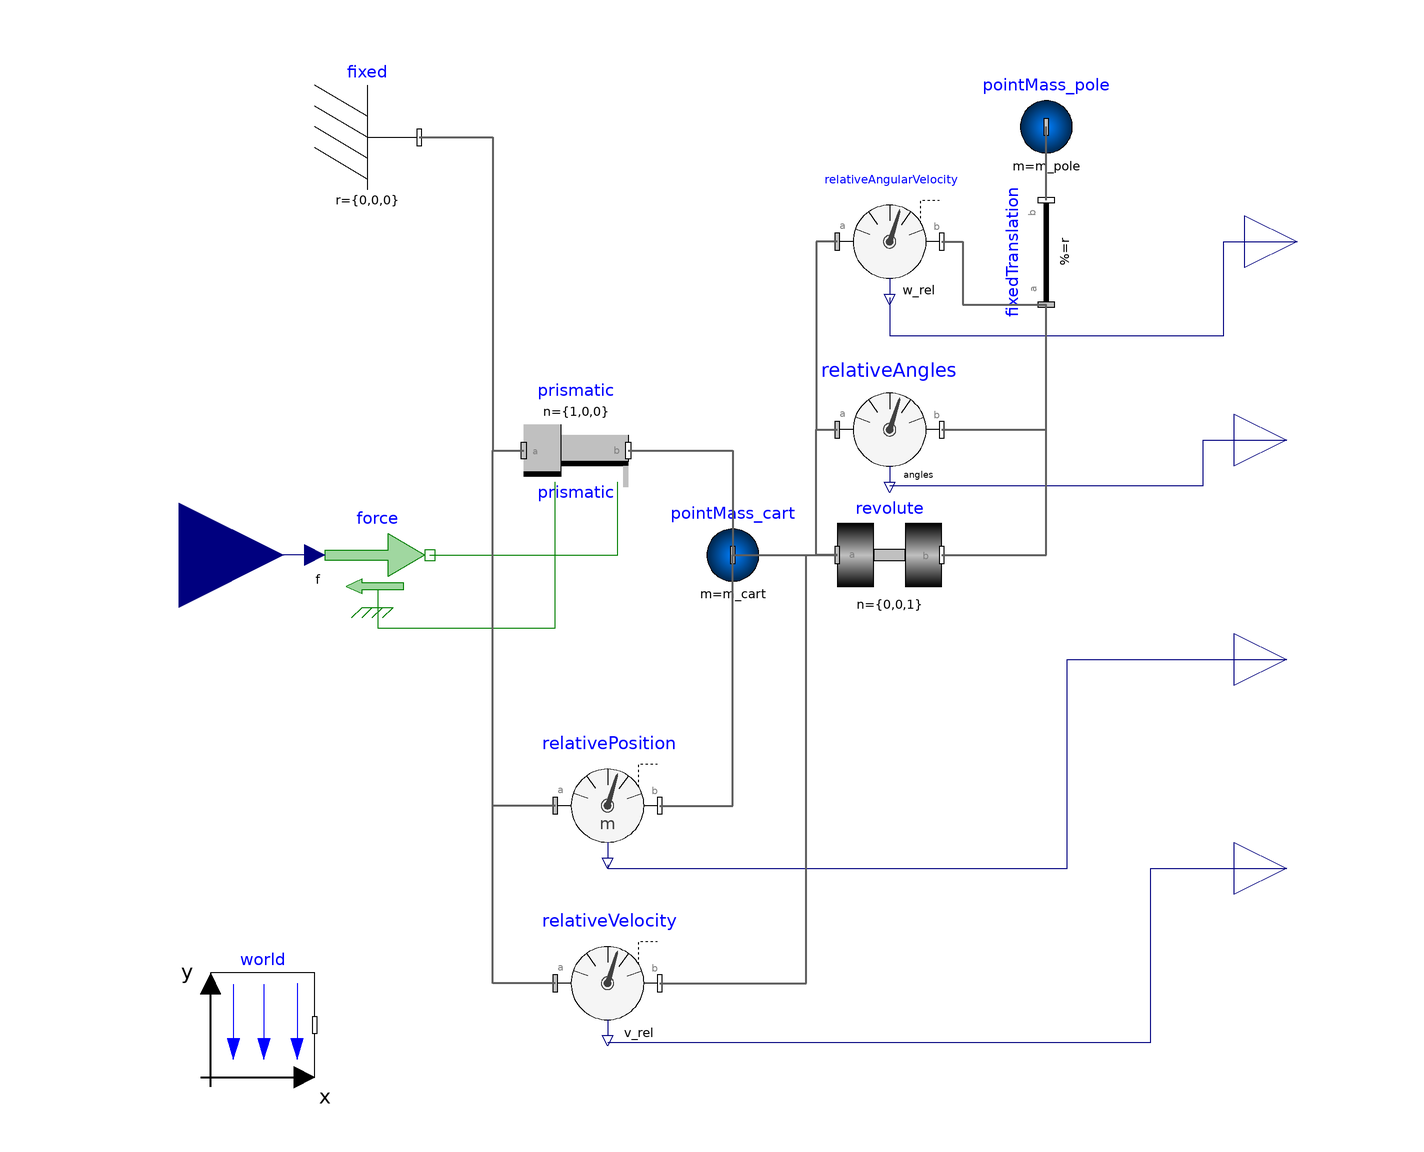

The Modelica model whose source follows is shown above as a component diagram (icons at their Placement, wires along their Line points).

model CartPole "Simple Cart Pole Model"
  parameter Boolean animation=true "= true, if animation shall be enabled";
  inner Modelica.Mechanics.MultiBody.World world(nominalLength=10)
                                                 annotation (Placement(
        transformation(extent={{-100,-100},{-80,-80}})));
  Modelica.Mechanics.MultiBody.Joints.Prismatic prismatic(useAxisFlange=true,
    s(fixed=true, start=0),
    v(fixed=true))
    annotation (Placement(transformation(extent={{-40,30},{-20,10}})));
  Modelica.Mechanics.MultiBody.Parts.Fixed fixed annotation (Placement(transformation(extent={{-80,70},{-60,90}})));
  Modelica.Mechanics.MultiBody.Parts.PointMass pointMass_cart(m=m_cart)
    annotation (Placement(transformation(extent={{-10,-10},{10,10}})));
  Modelica.Mechanics.MultiBody.Joints.Revolute revolute(
    n(each displayUnit="1") = {0,0,1},
    phi(fixed=false, start=phi_start),
    w(fixed=false, start=w_pole_start))
    annotation (Placement(transformation(extent={{20,-10},{40,10}})));
  Modelica.Mechanics.MultiBody.Parts.FixedTranslation fixedTranslation(r={l_pole,0,0})
    annotation (Placement(transformation(
        extent={{-10,-10},{10,10}},
        rotation=90,
        origin={60,58})));
  Modelica.Mechanics.MultiBody.Parts.PointMass pointMass_pole(m=m_pole)
    annotation (Placement(transformation(extent={{50,72},{70,92}})));
  Modelica.Mechanics.Translational.Sources.Force force(useSupport=true)
    annotation (Placement(transformation(extent={{-78,-10},{-58,10}})));
  parameter Modelica.Units.SI.Mass m_cart=10 "Mass of cart";
  parameter Modelica.Units.SI.Mass m_pole = 1 "Mass of pole (assumed at top)";
  parameter Modelica.Units.SI.Length l_pole = 1 "Length of the pole";
  Modelica.Blocks.Interfaces.RealInput F "Driving force as input signal"
    annotation (Placement(transformation(extent={{-126,-20},{-86,20}}),     iconTransformation(origin={18,-60},    extent = {{-126, 40}, {-86, 80}})));
  Modelica.Mechanics.MultiBody.Sensors.RelativePosition relativePosition
    annotation (Placement(transformation(extent={{-34,-58},{-14,-38}})));
  Modelica.Blocks.Interfaces.RealOutput pos_cart
    "Relative position vector resolved in frame defined by resolveInFrame"
    annotation (Placement(transformation(extent={{96,-30},{116,-10}})));
  Modelica.Mechanics.MultiBody.Sensors.RelativeVelocity relativeVelocity
    annotation (Placement(transformation(extent={{-34,-92},{-14,-72}})));
  Modelica.Blocks.Interfaces.RealOutput v "Velocity of the cart"
    annotation (Placement(transformation(extent={{96,-70},{116,-50}})));
  Modelica.Mechanics.MultiBody.Sensors.RelativeAngles relativeAngles
    annotation (Placement(transformation(extent={{20,14},{40,34}})));
  Modelica.Blocks.Interfaces.RealOutput phi_pole "Angle of the pole"
    annotation (Placement(transformation(extent={{96,12},{116,32}})));
  Modelica.Mechanics.MultiBody.Sensors.RelativeAngularVelocity
    relativeAngularVelocity
    annotation (Placement(transformation(extent={{20,50},{40,70}})));
  Modelica.Blocks.Interfaces.RealOutput w_pole "Angular velocity of the pole"
    annotation (Placement(transformation(extent={{98,50},{118,70}})));
  parameter Modelica.Units.SI.Angle phi_start(fixed=true) = 85*Modelica.Constants.pi/180
    "Initial angle of the pole";
  parameter Modelica.Units.SI.AngularVelocity w_pole_start(fixed=true) = 0
    "Initial angular velocity of the pole";

initial equation
  phi_pole = phi_start;
  w_pole = w_pole_start;

equation

  connect(fixed.frame_b, prismatic.frame_a)
    annotation (Line(
      points={{-60,80},{-46,80},{-46,20},{-40,20}},
      color={95,95,95},
      thickness=0.5));
  connect(prismatic.frame_b, pointMass_cart.frame_a)
    annotation (Line(
      points={{-20,20},{0,20},{0,0}},
      color={95,95,95},
      thickness=0.5));
  connect(force.support, prismatic.support) annotation (Line(points={{-68,-10},{-68,-14},{-34,-14},{-34,14}},
                                                                                          color={0,127,0}));
  connect(force.flange, prismatic.axis) annotation (Line(points={{-58,0},{-22,0},{-22,14}},    color={0,127,0}));
  connect(force.f,F)  annotation (Line(points={{-80,0},{-106,0}},   color={0,0,127}));
  connect(relativePosition.frame_b, pointMass_cart.frame_a)
    annotation (Line(
      points={{-14,-48},{0,-48},{0,0}},
      color={95,95,95},
      thickness=0.5));
  connect(relativePosition.frame_a, prismatic.frame_a)
    annotation (Line(
      points={{-34,-48},{-46,-48},{-46,20},{-40,20}},
      color={95,95,95},
      thickness=0.5));
  connect(relativePosition.r_rel[1], pos_cart)
    annotation (Line(points={{-24,-59.3333},{-24,-60},{64,-60},{64,-20},{106,-20}}, color={0,0,127}));
  connect(relativeVelocity.frame_a, prismatic.frame_a) annotation (Line(
      points={{-34,-82},{-46,-82},{-46,20},{-40,20}},
      color={95,95,95},
      thickness=0.5));
  connect(relativeVelocity.frame_b, revolute.frame_a) annotation (Line(
      points={{-14,-82},{14,-82},{14,0},{20,0}},
      color={95,95,95},
      thickness=0.5));
  connect(relativeVelocity.v_rel[1], v) annotation (Line(points={{-24,-93.3333},{80,-93.3333},{80,-60},{106,-60}},
                                                  color={0,0,127}));
  connect(relativeAngles.angles[3], phi_pole) annotation (Line(points={{30,13.3333},{90,13.3333},{90,22},{106,22}},
                                                    color={0,0,127}));
  connect(relativeAngularVelocity.w_rel[3], w_pole) annotation (Line(points={{30,49.3333},{30,42},{94,42},{94,60},{108,60}},
                                                         color={0,0,127}));
  connect(revolute.frame_a, relativeAngles.frame_a)
    annotation (Line(
      points={{20,0},{16,0},{16,24},{20,24}},
      color={95,95,95},
      thickness=0.5));
  connect(relativeAngularVelocity.frame_a, relativeAngles.frame_a)
    annotation (Line(
      points={{20,60},{16,60},{16,24},{20,24}},
      color={95,95,95},
      thickness=0.5));
  connect(revolute.frame_b, fixedTranslation.frame_a)
    annotation (Line(
      points={{40,0},{60,0},{60,48}},
      color={95,95,95},
      thickness=0.5));
  connect(relativeAngles.frame_b, fixedTranslation.frame_a)
    annotation (Line(
      points={{40,24},{60,24},{60,48}},
      color={95,95,95},
      thickness=0.5));
  connect(relativeAngularVelocity.frame_b, fixedTranslation.frame_a)
    annotation (Line(
      points={{40,60},{44,60},{44,48},{60,48}},
      color={95,95,95},
      thickness=0.5));
  connect(fixedTranslation.frame_b, pointMass_pole.frame_a)
    annotation (Line(
      points={{60,68},{60,82}},
      color={95,95,95},
      thickness=0.5));
  connect(pointMass_cart.frame_a, revolute.frame_a)
    annotation (Line(
      points={{0,0},{20,0}},
      color={95,95,95},
      thickness=0.5));
  annotation (
    experiment(StopTime=10),
    Documentation(info="<html>
<p>
This example demonstrates:
</p>
<ul>
<li>The animation of spring and damper components</li>
<li>A body can be freely moving without any connection to a joint.
    In this case body coordinates are used automatically as
    states (whenever joints are present, it is first tried to
    use the generalized coordinates of the joints as states).</li>
<li>If a body is freely moving, the initial position and velocity of the body
    can be defined with the \"Initialization\" menu as shown with the
    body \"body1\" in the left part (click on \"Initialization\").</li>
</ul>

<img src=\"modelica://Modelica/Resources/Images/Mechanics/MultiBody/Examples/Elementary/FreeBody.png\"
alt=\"model Examples.Elementary.FreeBody\">
</html>"),
  Icon(graphics = {Rectangle(origin = {0, -20}, lineColor = {0, 170, 255}, fillColor = {0, 170, 255}, fillPattern = FillPattern.Solid, extent = {{-40, 20}, {40, -20}}), Line(origin = {0, -40}, points = {{100, 0}, {-100, 0}}, thickness = 1.5), Polygon(origin = {9, 24}, lineColor = {85, 255, 127}, fillColor = {85, 255, 127}, fillPattern = FillPattern.Solid, points = {{7, 46}, {-13, -42}, {-13, -46}, {-11, -48}, {-9, -48}, {-7, -46}, {-7, -44}, {13, 42}, {13, 46}, {11, 48}, {9, 48}, {7, 46}, {7, 46}, {7, 46}}), Text(origin = {-63, 28}, extent = {{-33, 30}, {33, -30}}, textString = "F"), Rectangle(origin = {0, -50}, lineColor = {246, 246, 249}, fillColor = {246, 246, 249}, fillPattern = FillPattern.Solid, extent = {{-100, -10}, {100, 10}})}));
end CartPole;